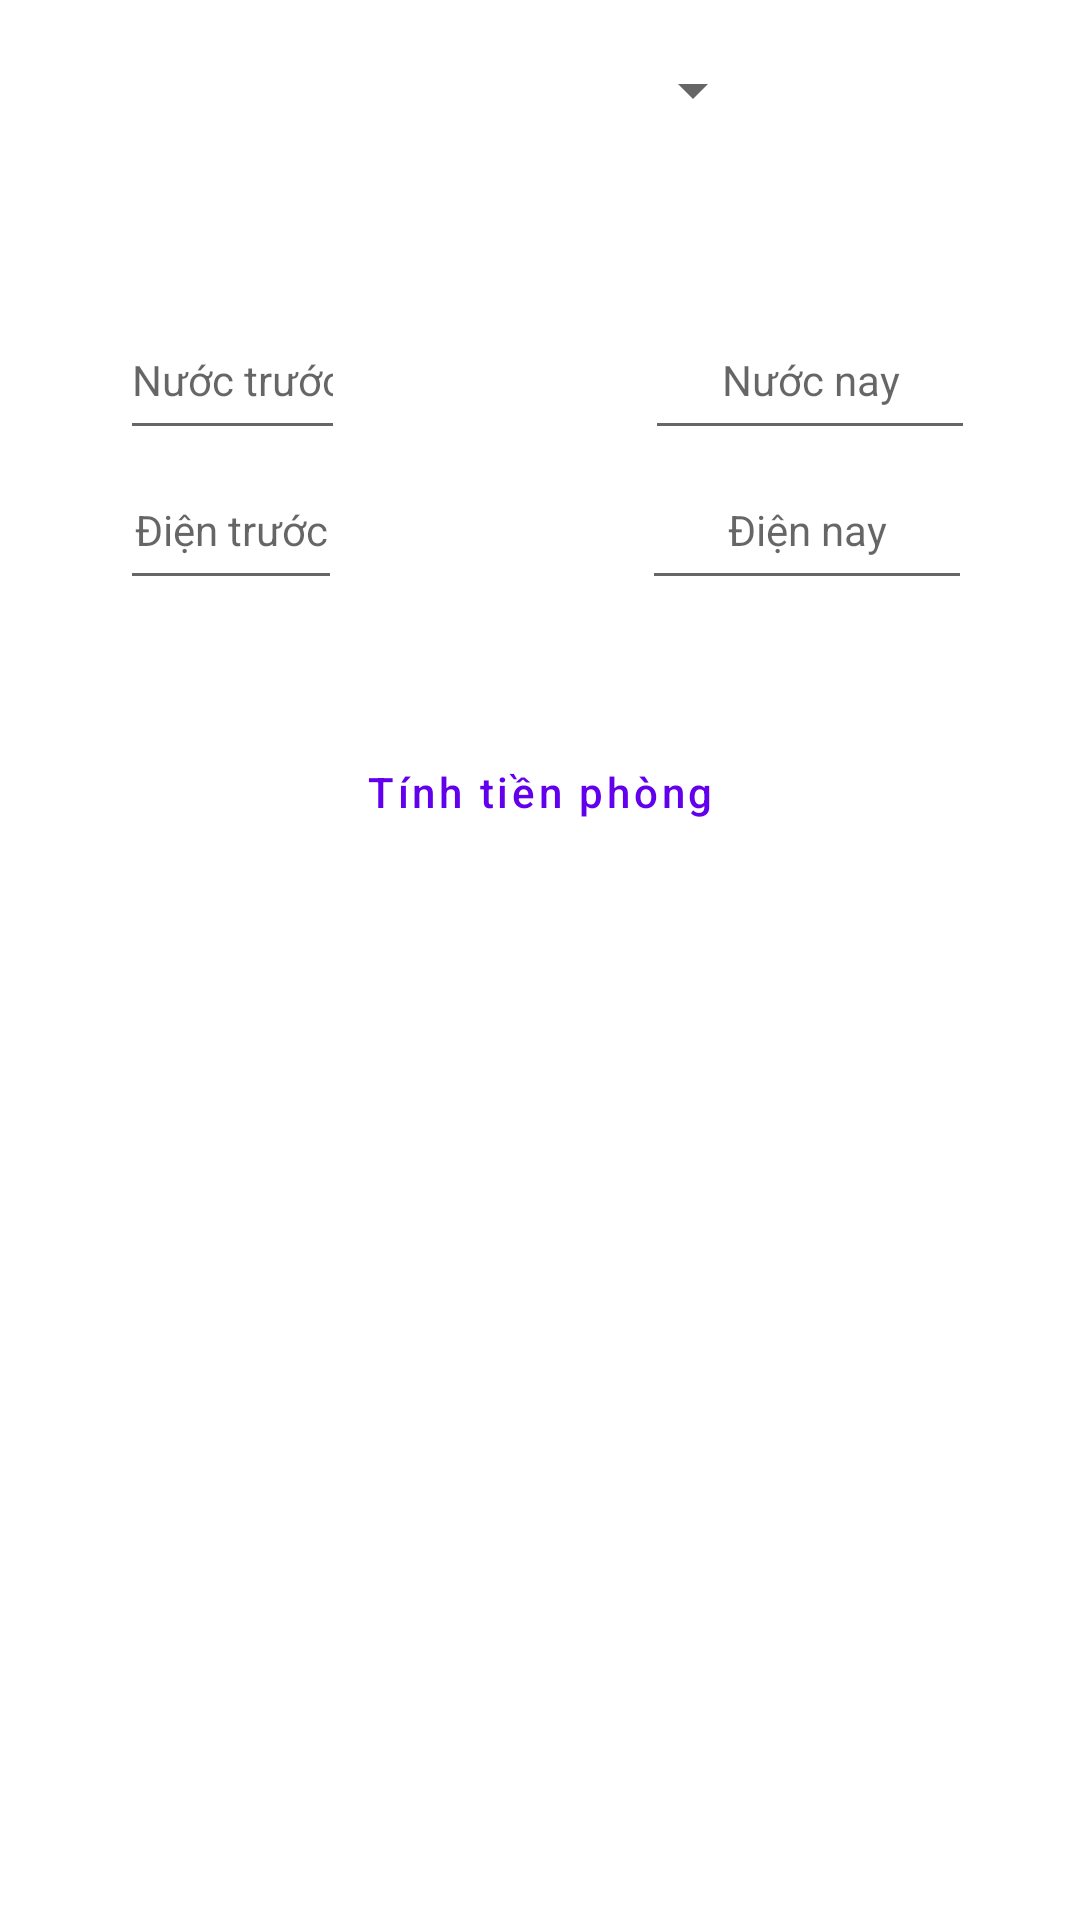

Layout XML and referenced resources for this Android screen:
<!-- AndroidManifest.xml: application theme Theme.Tinhtiennha -->
<!-- res/layout/activity_main.xml -->
<?xml version="1.0" encoding="utf-8"?>
<RelativeLayout xmlns:android="http://schemas.android.com/apk/res/android"

    xmlns:tools="http://schemas.android.com/tools"
    android:layout_width="match_parent"
    android:layout_height="match_parent"
    android:layout_margin="8dp"
    tools:context=".MainActivity">

    <Button
        android:topLeftRadius="10dp"
        android:id="@+id/count"
        android:layout_width="160dp"
        android:layout_height="wrap_content"
        android:layout_centerHorizontal="true"
        android:layout_marginTop="240dp"
        android:background="@android:color/darker_gray"
        android:onClick="tinhtien"
        android:text="@string/t_nh_ti_n_ph_ng"
        style="@style/Widget.MaterialComponents.Button.OutlinedButton"
        android:textAllCaps="false" />

    <EditText
        style="@style/Widget.MaterialComponents.TextInputLayout.OutlinedBox"
        android:id="@+id/waterbfbox"
        android:layout_width="110dp"
        android:layout_height="50dp"
        android:layout_alignParentStart="true"
        android:layout_alignParentTop="true"
        android:layout_marginStart="40dp"
        android:layout_marginLeft="40dp"
        android:layout_marginTop="100dp"
        android:layout_marginEnd="100dp"
        android:layout_toStartOf="@+id/waternwbox"
        android:autofillHints="0"
        android:ems="10"
        android:hint="@string/n_c_tr_c"
        android:inputType="number"
        android:textAlignment="center"
        tools:layout_editor_absoluteX="165dp"
        tools:layout_editor_absoluteY="387dp" />

    <EditText
        android:id="@+id/elecnwbox"
        android:layout_width="110dp"
        android:layout_height="50dp"
        android:layout_alignParentEnd="true"
        android:layout_marginLeft="250dp"
        android:layout_marginTop="150dp"
        android:layout_marginEnd="36dp"
        android:layout_marginRight="10dp"
        style="@style/Widget.MaterialComponents.TextInputLayout.OutlinedBox"
        android:autofillHints="0"
        android:ems="10"
        android:hint="@string/i_n_nay"
        android:inputType="number"
        android:textAlignment="center"
        tools:layout_editor_absoluteX="233dp"
        tools:layout_editor_absoluteY="197dp" />

    <EditText
        android:id="@+id/elecbfbox"
        android:layout_width="110dp"
        android:layout_height="50dp"
        android:layout_alignParentStart="true"
        android:layout_marginStart="40dp"
        android:layout_marginLeft="40dp"
        android:layout_marginTop="150dp"
        android:layout_marginEnd="100dp"
        android:layout_toStartOf="@+id/elecnwbox"
        android:autofillHints="0"
        style="@style/Widget.MaterialComponents.TextInputLayout.OutlinedBox"
        android:ems="10"
        android:hint="@string/i_n_tr_c"
        android:inputType="number"
        android:textAlignment="center"
        tools:layout_editor_absoluteX="16dp"
        tools:layout_editor_absoluteY="465dp" />

    <EditText
        style="@style/Widget.MaterialComponents.TextInputLayout.OutlinedBox"
        android:id="@+id/waternwbox"
        android:layout_width="110dp"
        android:layout_height="50dp"
        android:layout_alignParentTop="true"
        android:layout_alignParentEnd="true"
        android:layout_marginLeft="250dp"
        android:layout_marginTop="100dp"
        android:layout_marginEnd="35dp"
        android:autofillHints="0"
        android:ems="10"
        android:hint="@string/n_c_nay"
        android:inputType="number"
        android:textAlignment="center"
        tools:layout_editor_absoluteX="94dp"
        tools:layout_editor_absoluteY="121dp" />

    <Spinner
        android:layout_marginTop="15dp"
        android:id="@+id/spinner"
        android:layout_centerHorizontal="true"
        android:layout_width="150dp"
        android:layout_height="30dp"
        android:scrollbarSize="100dp"
        tools:layout_editor_absoluteX="152dp"
        tools:layout_editor_absoluteY="61dp" />


</RelativeLayout>
<!-- resources referenced by this layout -->
<resources>
  <string name="i_n_nay">Điện nay</string>
  <string name="i_n_tr_c">Điện trước</string>
  <string name="n_c_nay">Nước nay</string>
  <string name="n_c_tr_c">Nước trước</string>
  <string name="t_nh_ti_n_ph_ng">Tính tiền phòng</string>
  <style name="Theme.Tinhtiennha" parent="Theme.MaterialComponents.DayNight.DarkActionBar">
          
          <item name="colorPrimary">@color/purple_500</item>
          <item name="colorPrimaryVariant">@color/purple_700</item>
          <item name="colorOnPrimary">@color/white</item>
          
          <item name="colorSecondary">@color/teal_200</item>
          <item name="colorSecondaryVariant">@color/teal_700</item>
          <item name="colorOnSecondary">@color/black</item>
          
          <item name="android:statusBarColor" tools:targetApi="l">?attr/colorPrimaryVariant</item>
          
      </style>
  <!-- not gathered from this repository: default colours our renderer supplied (Android Studio template values) -->
  <color name="purple_500">#FF6200EE</color>
  <color name="purple_700">#FF3700B3</color>
  <color name="teal_200">#FF03DAC5</color>
  <color name="teal_700">#FF018786</color>
  <color name="black">#FF000000</color>
  <color name="white">#FFFFFFFF</color>
</resources>
